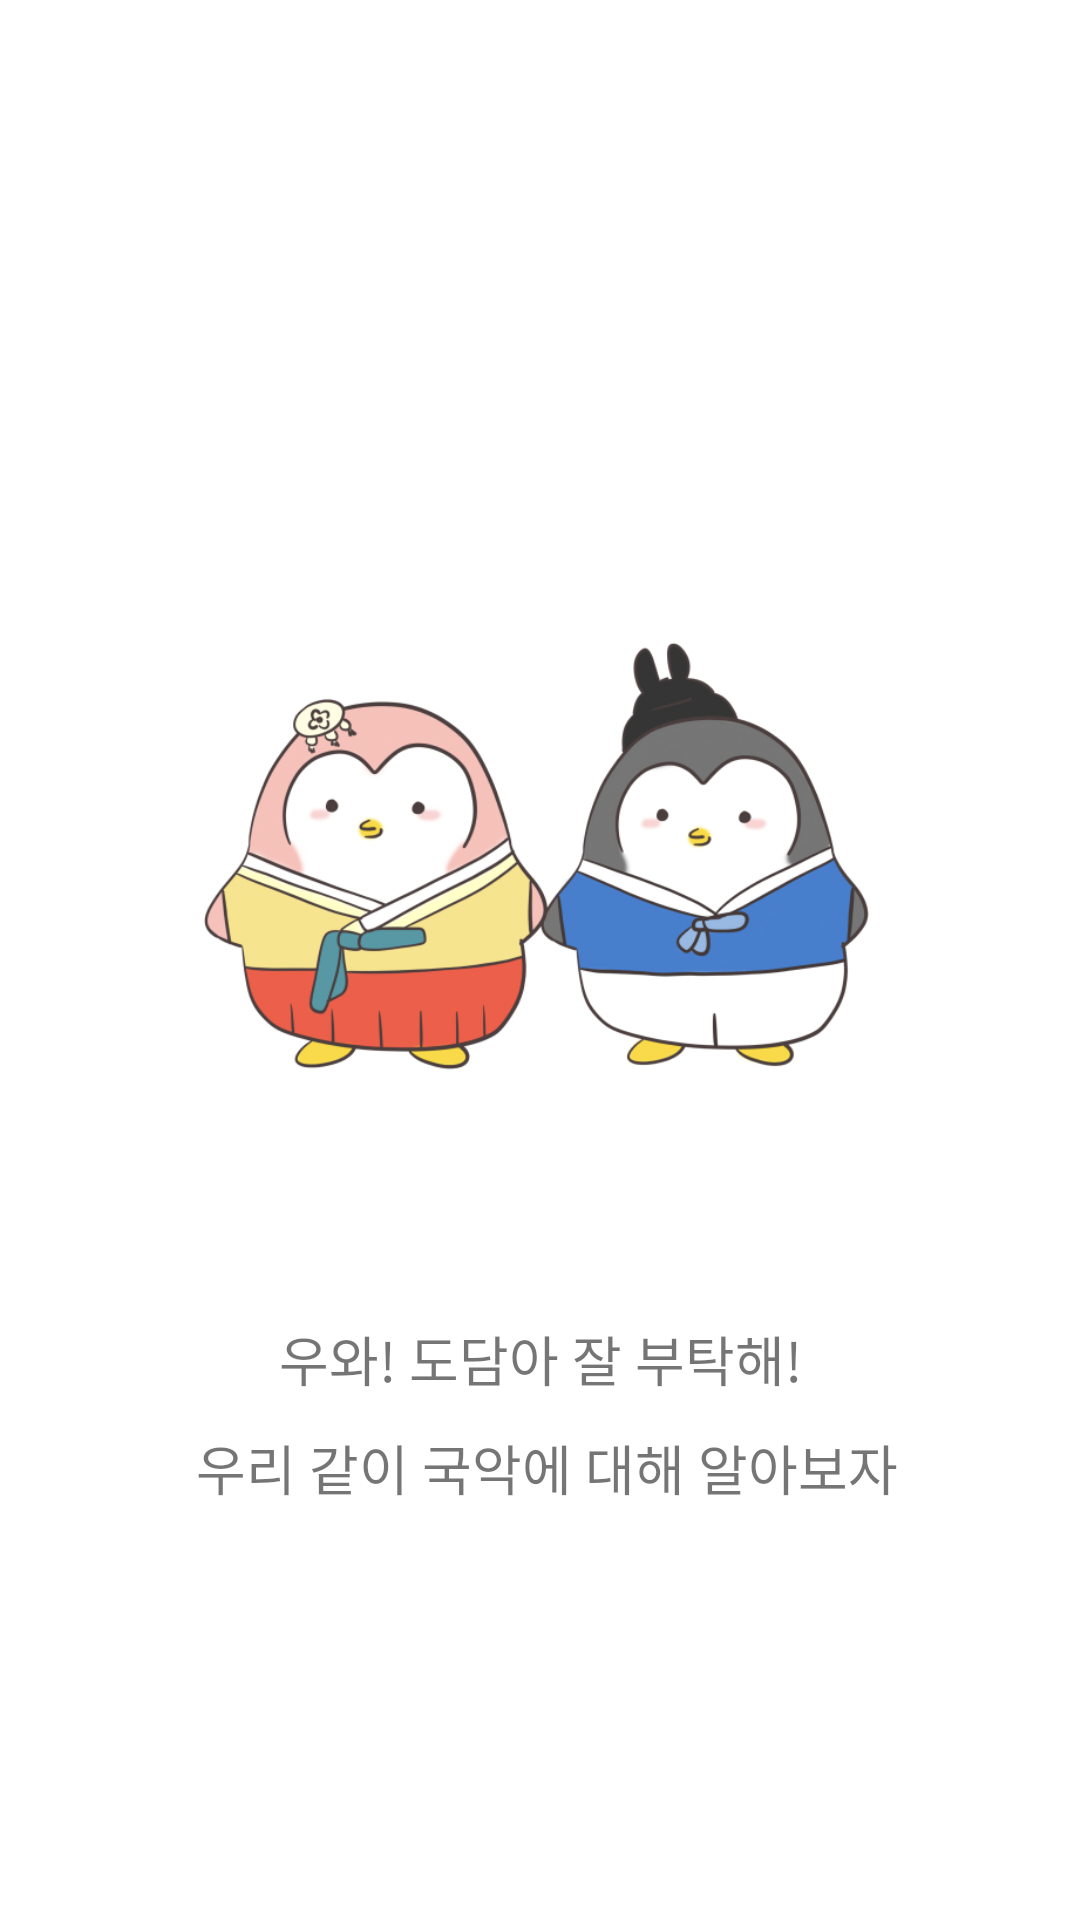

Here is an Android app screen rendered from its layout file. Give the layout XML and the strings, colors and styles it references.
<!-- AndroidManifest.xml: application theme Theme.MyApplication -->
<!-- res/layout/activity_intro_last.xml -->
<?xml version="1.0" encoding="utf-8"?>
<androidx.constraintlayout.widget.ConstraintLayout xmlns:android="http://schemas.android.com/apk/res/android"
    xmlns:app="http://schemas.android.com/apk/res-auto"
    xmlns:tools="http://schemas.android.com/tools"
    android:layout_width="match_parent"
    android:layout_height="match_parent"
    tools:context=".IntroLastActivity">

    <TextView
        android:id="@+id/intro_last_message"
        android:layout_width="0dp"
        android:layout_height="wrap_content"
        android:background="#FFFFFF"
        android:gravity="center"
        android:lineSpacingExtra="10sp"
        android:text="@string/intro_last_message"
        android:textAlignment="center"
        android:textSize="18sp"
        android:fontFamily="@font/imhyeminregular"
        app:firstBaselineToTopHeight="40dp"
        app:layout_constraintEnd_toEndOf="parent"
        app:layout_constraintHorizontal_bias="1.0"
        app:layout_constraintStart_toStartOf="parent"
        app:layout_constraintTop_toBottomOf="@+id/two_peng" />

    <ImageView
        android:id="@+id/two_peng"
        android:layout_width="265dp"
        android:layout_height="261dp"
        android:src="@drawable/peng_together"
        app:layout_constraintBottom_toBottomOf="parent"
        app:layout_constraintEnd_toEndOf="parent"
        app:layout_constraintStart_toStartOf="parent"
        app:layout_constraintTop_toTopOf="parent"
        app:layout_constraintVertical_bias="0.417" />
</androidx.constraintlayout.widget.ConstraintLayout>
<!-- resources referenced by this layout -->
<resources>
  <!-- drawable peng_together: png bitmap (drawable-v24, 236618 bytes) -->
  <string name="intro_last_message">우와! 도담아 잘 부탁해!\n 우리 같이 국악에 대해 알아보자</string>
  <style name="Theme.MyApplication" parent="Theme.MaterialComponents.DayNight.DarkActionBar">
      
          <item name="colorPrimary">#F7CAC9</item>
          <item name="colorPrimaryVariant">#F7CAC9</item>
          <item name="colorOnPrimary">@color/white</item>
          
          <item name="colorSecondary">@color/teal_200</item>
          <item name="colorSecondaryVariant">@color/teal_700</item>
          <item name="colorOnSecondary">@color/black</item>
          
  
          <item name="android:statusBarColor" tools:targetApi="l">?attr/colorPrimaryVariant</item>
          
  
  
      </style>
  <!-- not gathered from this repository: default colours our renderer supplied (Android Studio template values) -->
  <color name="teal_200">#FF03DAC5</color>
  <color name="teal_700">#FF018786</color>
  <color name="black">#FF000000</color>
  <color name="white">#FFFFFFFF</color>
</resources>
